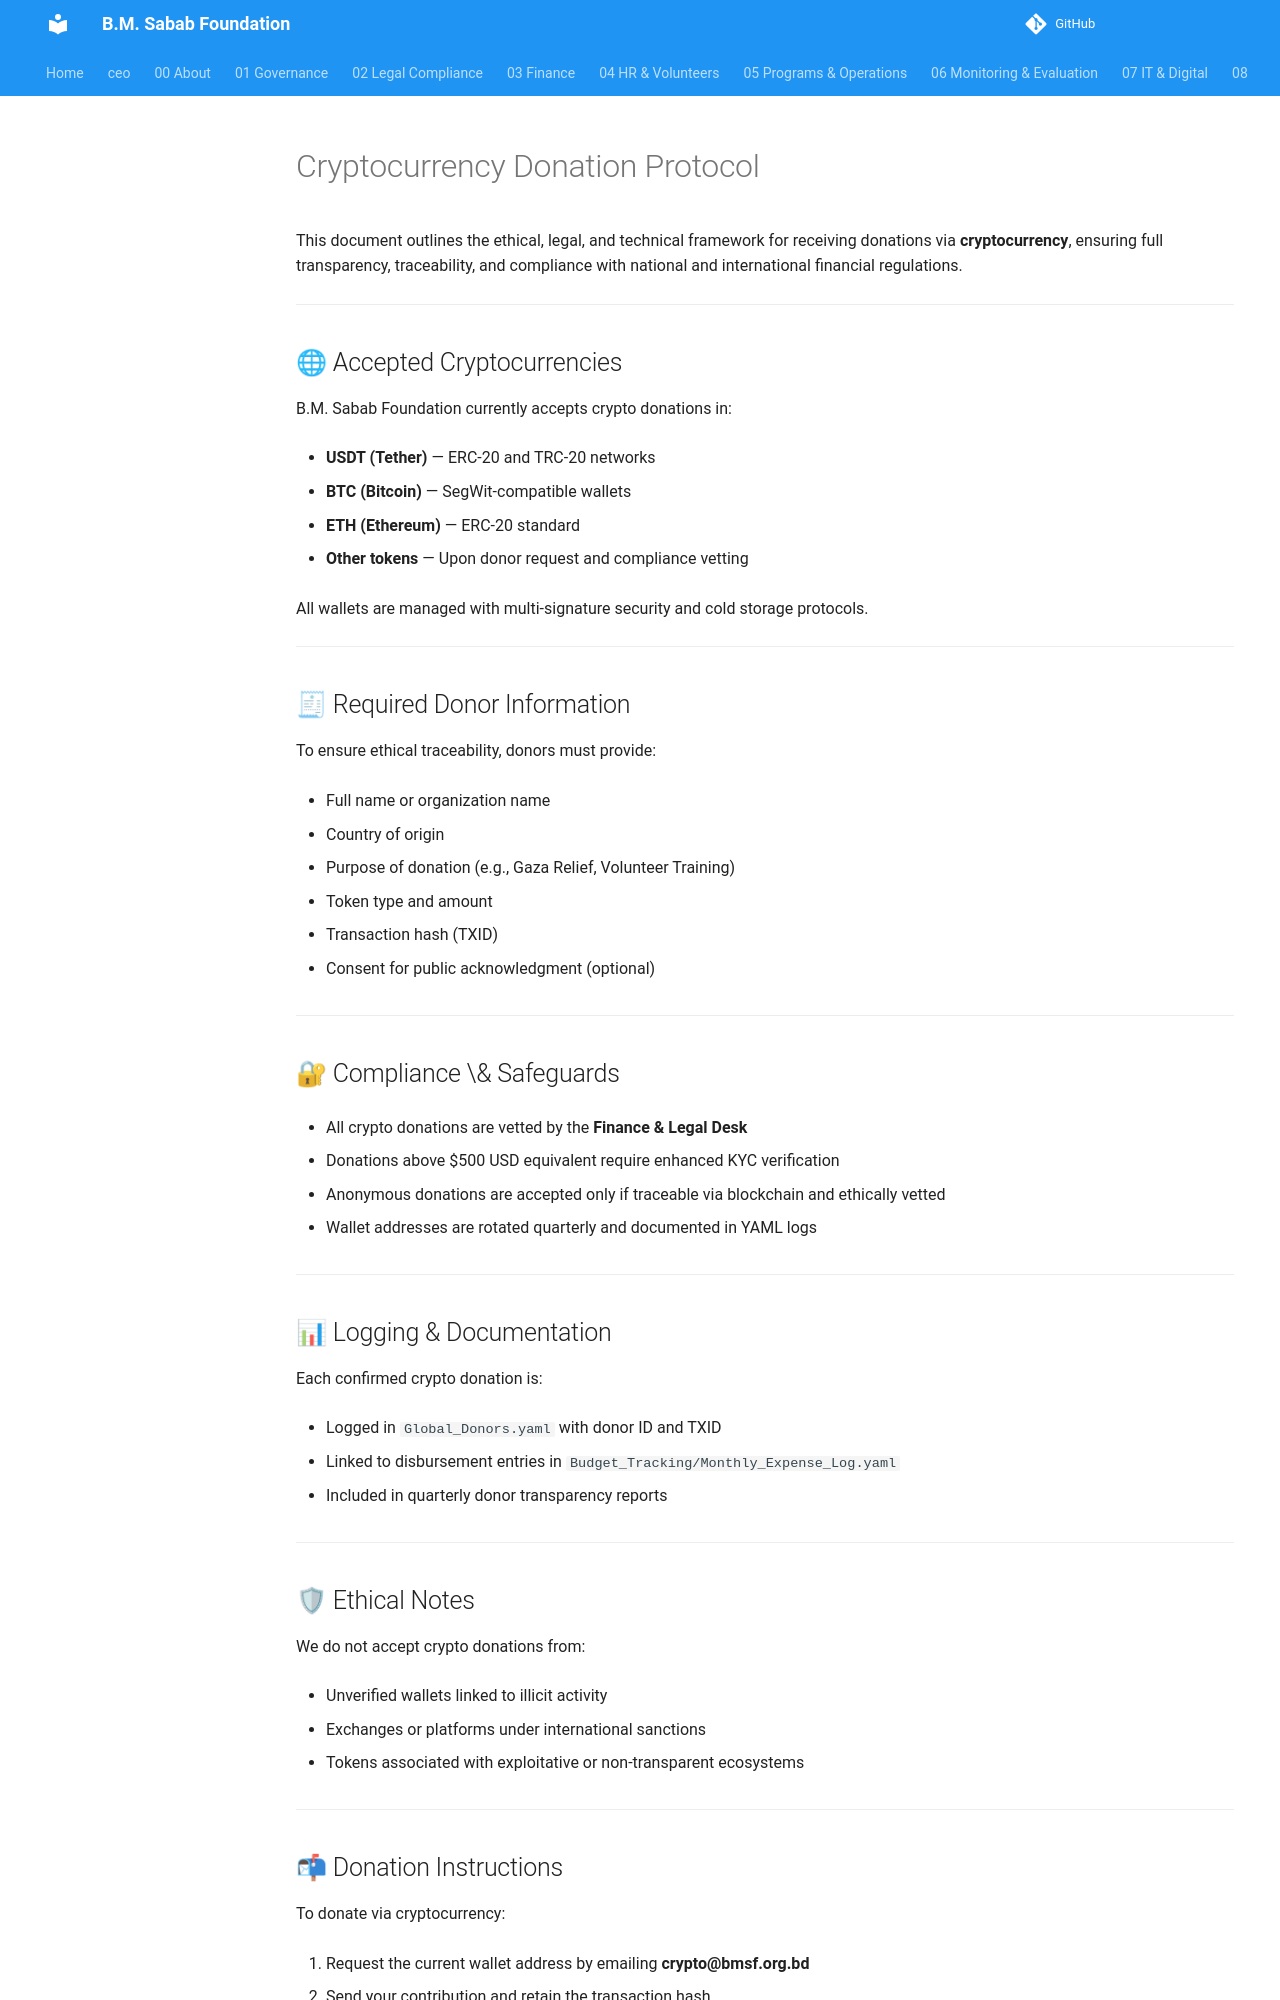

repository: mj-nexara/bmsf · page: 03_Finance/Fund_Receiving_Protocols/Crypto_Transparency/index.html · generator: mkdocs

# Cryptocurrency Donation Protocol



This document outlines the ethical, legal, and technical framework for receiving donations via **cryptocurrency**, ensuring full transparency, traceability, and compliance with national and international financial regulations.



---



## 🌐 Accepted Cryptocurrencies



B.M. Sabab Foundation currently accepts crypto donations in:



- **USDT (Tether)** — ERC-20 and TRC-20 networks

- **BTC (Bitcoin)** — SegWit-compatible wallets

- **ETH (Ethereum)** — ERC-20 standard

- **Other tokens** — Upon donor request and compliance vetting



All wallets are managed with multi-signature security and cold storage protocols.



---



## 🧾 Required Donor Information



To ensure ethical traceability, donors must provide:



- Full name or organization name

- Country of origin

- Purpose of donation (e.g., Gaza Relief, Volunteer Training)

- Token type and amount

- Transaction hash (TXID)

- Consent for public acknowledgment (optional)



---



## 🔐 Compliance \& Safeguards



- All crypto donations are vetted by the **Finance & Legal Desk**

- Donations above $500 USD equivalent require enhanced KYC verification

- Anonymous donations are accepted only if traceable via blockchain and ethically vetted

- Wallet addresses are rotated quarterly and documented in YAML logs



---



## 📊 Logging & Documentation



Each confirmed crypto donation is:



- Logged in `Global_Donors.yaml` with donor ID and TXID

- Linked to disbursement entries in `Budget_Tracking/Monthly_Expense_Log.yaml`

- Included in quarterly donor transparency reports



---



## 🛡 Ethical Notes



We do not accept crypto donations from:



- Unverified wallets linked to illicit activity

- Exchanges or platforms under international sanctions

- Tokens associated with exploitative or non-transparent ecosystems



---
